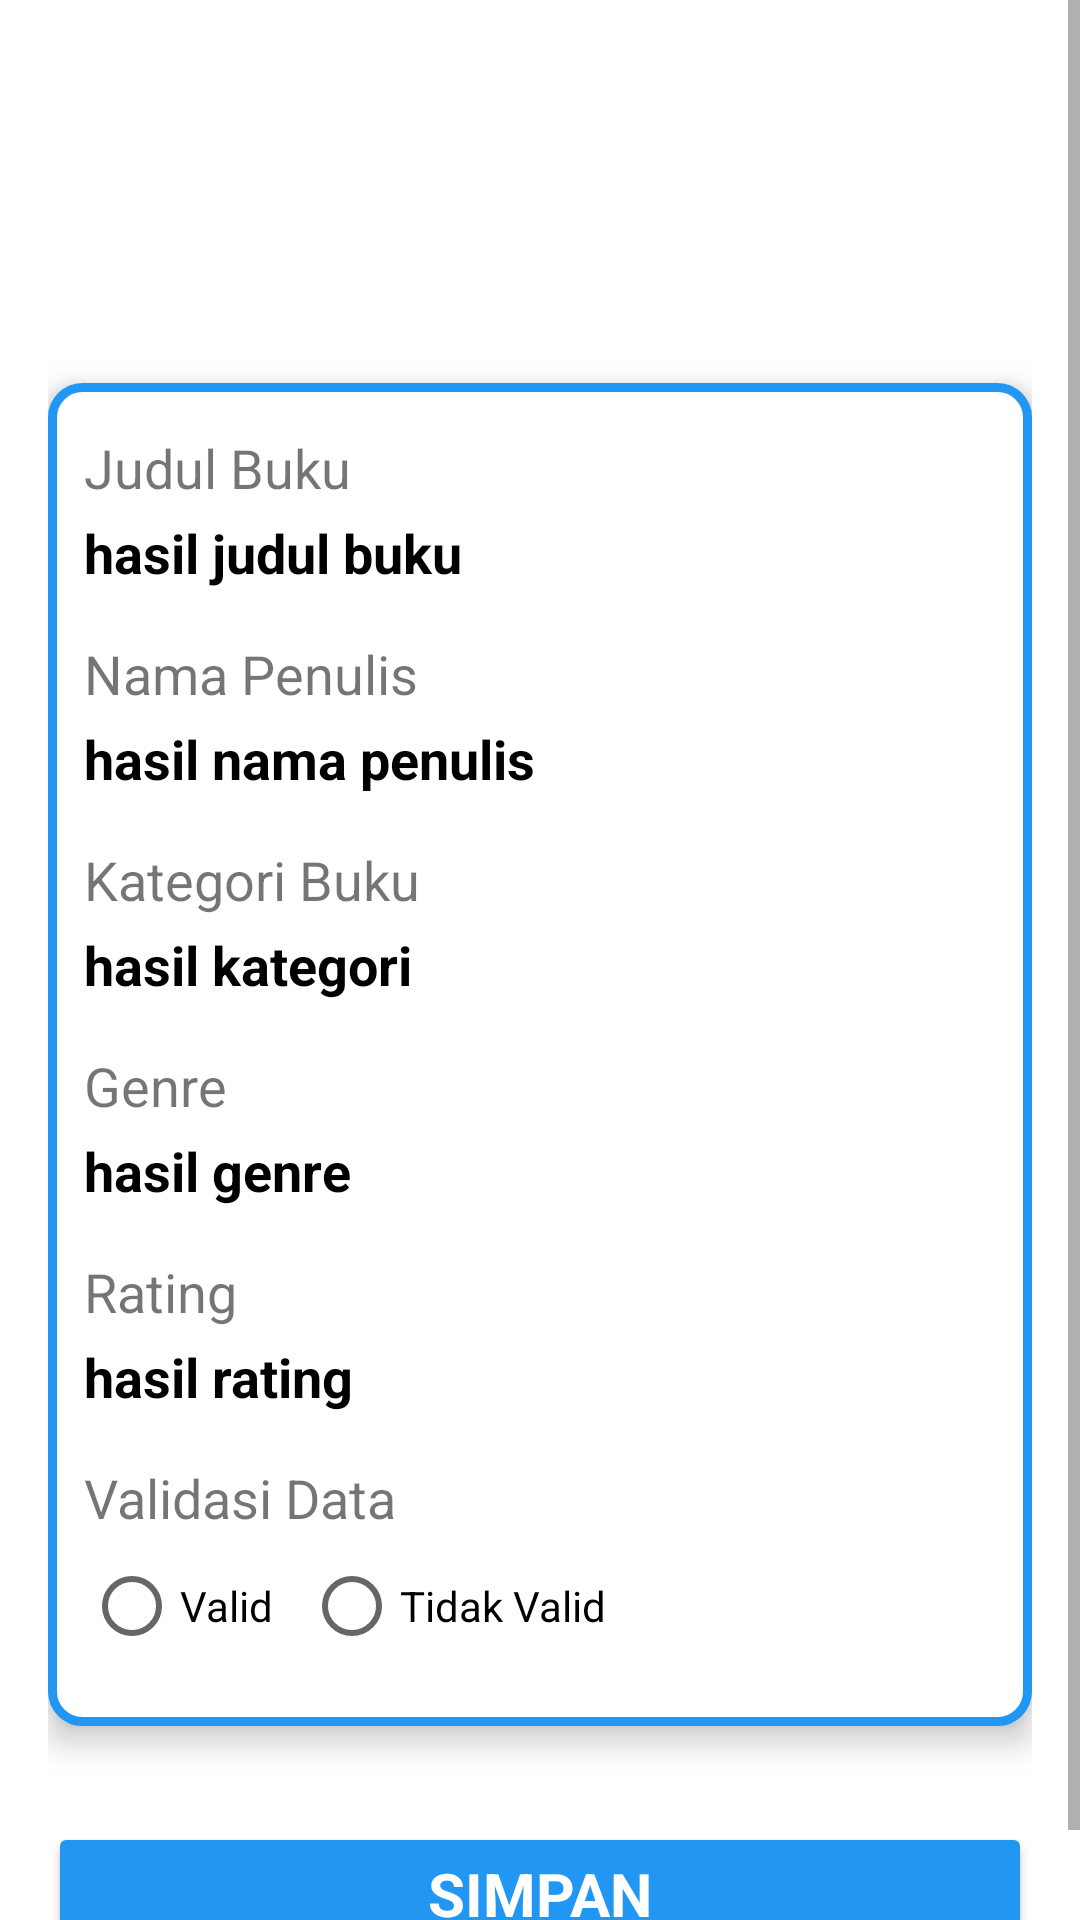

This screen was rendered from an Android layout file. Write that file and the resources it references.
<!-- AndroidManifest.xml: application theme Theme.InventoriPerpustakaanModul3 -->
<!-- res/layout/activity_update.xml -->
<?xml version="1.0" encoding="utf-8"?>
<LinearLayout xmlns:android="http://schemas.android.com/apk/res/android"
    xmlns:app="http://schemas.android.com/apk/res-auto"
    xmlns:tools="http://schemas.android.com/tools"
    android:layout_width="match_parent"
    android:layout_height="match_parent"
    tools:context=".UpdateActivity"
    android:orientation="vertical">

    <ScrollView
        android:layout_width="match_parent"
        android:layout_height="match_parent"
        android:background="@drawable/back">

        <LinearLayout
            android:layout_width="match_parent"
            android:layout_height="match_parent"
            android:orientation="vertical"
            android:layout_marginHorizontal="16dp">

            <TextView
                android:id="@+id/judul"
                android:layout_width="match_parent"
                android:layout_height="wrap_content"
                android:gravity="left"
                android:text="EDIT BUKU"
                android:textSize="24dp"
                android:textStyle="bold"
                android:layout_marginTop="32dp"
                android:layout_marginBottom="2dp"
                android:textColor="@color/white" />

            <TextView
                android:id="@+id/txt_desc"
                android:layout_width="match_parent"
                android:layout_height="wrap_content"
                android:text="Silahkan masukkan edit data buku pada sistem inventori"
                android:textSize="18sp"
                android:textColor="@color/white"
                android:layout_marginBottom="16dp"/>

            <LinearLayout
                android:layout_width="match_parent"
                android:layout_height="wrap_content"
                android:orientation="vertical"
                android:paddingHorizontal="12dp"
                android:paddingVertical="16dp"
                android:background="@drawable/bg_border"
                android:elevation="6dp"
                >


                <TextView
                    android:id="@+id/txt_judul"
                    android:layout_width="match_parent"
                    android:layout_height="wrap_content"
                    android:text="Judul Buku"
                    android:textSize="18sp"/>

                <TextView
                    android:id="@+id/txt_hasil_judul"
                    android:layout_width="match_parent"
                    android:layout_height="wrap_content"
                    android:text="hasil judul buku"
                    android:textSize="18sp"
                    android:textStyle="bold"
                    android:textColor="@color/black"
                    android:layout_marginBottom="8dp"
                    android:layout_marginTop="4dp"/>

                <TextView
                    android:id="@+id/txt_nama"
                    android:layout_width="match_parent"
                    android:layout_height="wrap_content"
                    android:text="Nama Penulis"
                    android:textSize="18sp"
                    android:layout_marginTop="8dp"/>

                <TextView
                    android:id="@+id/txt_hasil_nama"
                    android:layout_width="match_parent"
                    android:layout_height="wrap_content"
                    android:text="hasil nama penulis"
                    android:textSize="18sp"
                    android:textStyle="bold"
                    android:textColor="@color/black"
                    android:layout_marginBottom="8dp"
                    android:layout_marginTop="4dp"/>

                <TextView
                    android:id="@+id/txt_kategori"
                    android:layout_width="match_parent"
                    android:layout_height="wrap_content"
                    android:text="Kategori Buku"
                    android:textSize="18sp"
                    android:layout_marginTop="8dp"/>

                <TextView
                    android:id="@+id/txt_hasil_kategori"
                    android:layout_width="match_parent"
                    android:layout_height="wrap_content"
                    android:text="hasil kategori"
                    android:textSize="18sp"
                    android:textStyle="bold"
                    android:textColor="@color/black"
                    android:layout_marginBottom="8dp"
                    android:layout_marginTop="4dp"/>

                <TextView
                    android:id="@+id/txt_genre"
                    android:layout_width="match_parent"
                    android:layout_height="wrap_content"
                    android:text="Genre"
                    android:textSize="18sp"
                    android:layout_marginTop="8dp"/>

                <TextView
                    android:id="@+id/txt_hasil_genre"
                    android:layout_width="match_parent"
                    android:layout_height="wrap_content"
                    android:text="hasil genre"
                    android:textSize="18sp"
                    android:textStyle="bold"
                    android:textColor="@color/black"
                    android:layout_marginBottom="8dp"
                    android:layout_marginTop="4dp"/>

                <TextView
                    android:id="@+id/txt_rating"
                    android:layout_width="match_parent"
                    android:layout_height="wrap_content"
                    android:text="Rating"
                    android:textSize="18sp"
                    android:layout_marginTop="8dp"/>

                <TextView
                    android:id="@+id/txt_hasil_rating"
                    android:layout_width="match_parent"
                    android:layout_height="wrap_content"
                    android:text="hasil rating"
                    android:textSize="18sp"
                    android:textStyle="bold"
                    android:textColor="@color/black"
                    android:layout_marginBottom="8dp"
                    android:layout_marginTop="4dp"/>

                <TextView
                    android:id="@+id/txt_verif"
                    android:layout_width="match_parent"
                    android:layout_height="wrap_content"
                    android:text="Validasi Data"
                    android:textSize="18sp"
                    android:layout_marginTop="8dp"/>
                <RadioGroup
                    android:layout_width="match_parent"
                    android:layout_height="wrap_content"
                    android:orientation="horizontal">

                    <RadioButton
                        android:id="@+id/rb_valid"
                        android:layout_width="wrap_content"
                        android:layout_height="wrap_content"
                        android:text="Valid" />
                    <RadioButton
                        android:id="@+id/rb_novalid"
                        android:layout_width="wrap_content"
                        android:layout_height="wrap_content"
                        android:layout_marginLeft="10sp"
                        android:text="Tidak Valid" />
                </RadioGroup>

            </LinearLayout>

            <RelativeLayout
                android:layout_width="match_parent"
                android:layout_height="wrap_content">

                <Button
                    android:id="@+id/btn_simpan"
                    android:layout_width="match_parent"
                    android:layout_height="wrap_content"
                    android:text="Simpan"
                    android:textSize="20dp"
                    android:gravity="center"
                    android:textColor="@color/white"
                    android:textStyle="bold"
                    android:fontFamily="sans-serif"
                    android:backgroundTint="@color/blue"
                    android:layout_centerHorizontal="true"
                    android:layout_marginBottom="16dp"
                    android:layout_marginTop="32dp"
                    />
            </RelativeLayout>
        </LinearLayout>
    </ScrollView>

</LinearLayout>
<!-- resources referenced by this layout -->
<resources>
  <color name="black">#FF000000</color>
  <color name="blue">#2196F3</color>
  <color name="white">#FFFFFFFF</color>
  <!-- drawable bg_border (drawable) -->
  <?xml version="1.0" encoding="utf-8"?>
  <shape xmlns:android="http://schemas.android.com/apk/res/android">
      <solid android:color="@color/white"/>
      <stroke android:width="3dp" android:color="@color/blue"/>
      <corners android:radius="10dp"/>
  </shape>
  <style name="Theme.InventoriPerpustakaanModul3" parent="Theme.MaterialComponents.DayNight.DarkActionBar">
          
          <item name="colorPrimary">@color/purple_500</item>
          <item name="colorPrimaryVariant">@color/purple_700</item>
          <item name="colorOnPrimary">@color/white</item>
          
          <item name="colorSecondary">@color/teal_200</item>
          <item name="colorSecondaryVariant">@color/teal_700</item>
          <item name="colorOnSecondary">@color/black</item>
          
          <item name="android:statusBarColor" tools:targetApi="l">?attr/colorPrimaryVariant</item>
          
      </style>
  <color name="purple_500">#FF6200EE</color>
  <color name="purple_700">#FF3700B3</color>
  <color name="teal_200">#FF03DAC5</color>
  <color name="teal_700">#FF018786</color>
</resources>
